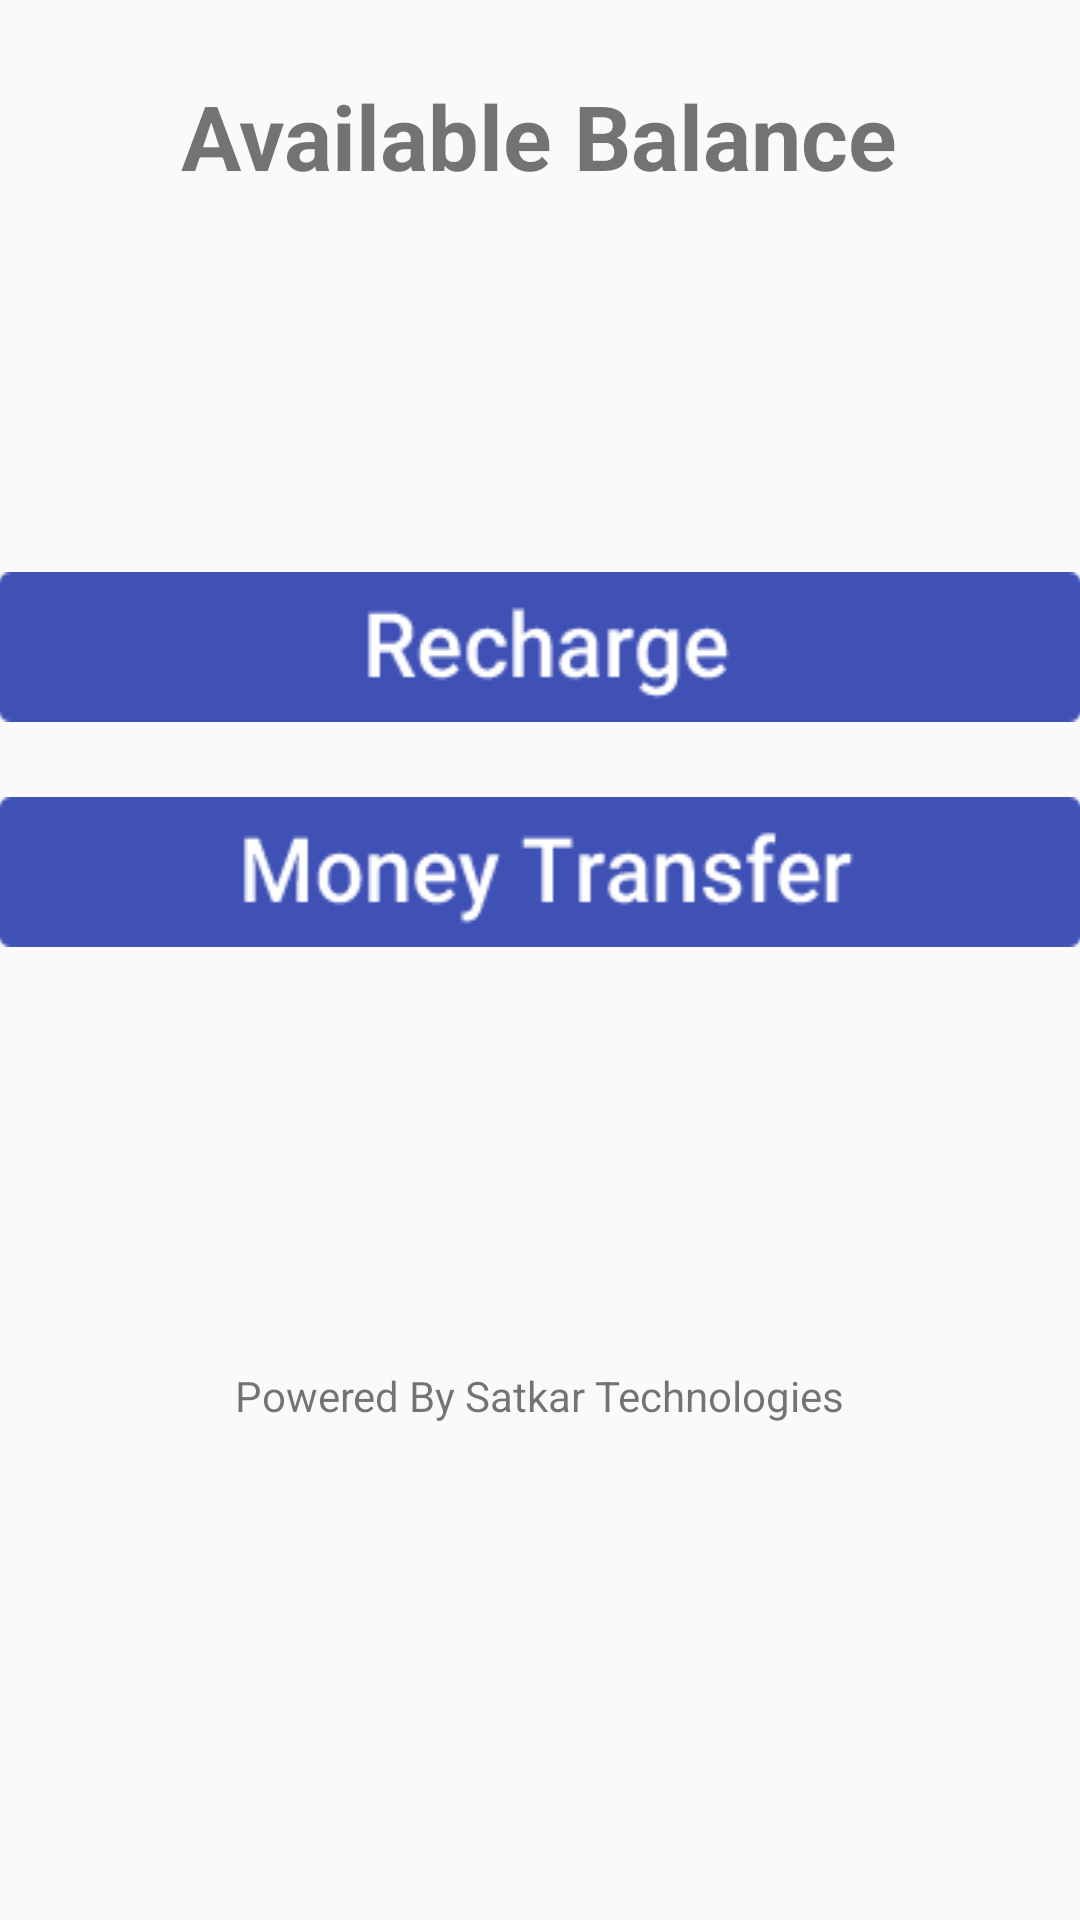

Android layout source for this screen:
<!-- AndroidManifest.xml: application theme AppTheme -->
<!-- res/layout/balance.xml -->
<LinearLayout xmlns:android="http://schemas.android.com/apk/res/android"
    xmlns:tools="http://schemas.android.com/tools" android:layout_width="match_parent"
    android:layout_height="match_parent" android:paddingLeft="@dimen/activity_horizontal_margin"
    android:paddingRight="@dimen/activity_horizontal_margin"
    android:orientation="vertical"
    android:paddingTop="@dimen/activity_vertical_margin"
    android:overScrollMode="always"
    android:paddingBottom="@dimen/activity_vertical_margin" tools:context=".MainActivity">
<LinearLayout
    android:layout_width="match_parent"
    android:layout_height="wrap_content"
    android:orientation="vertical">
    
        
        
        
        
    <TextView
        android:layout_width="wrap_content"
        android:layout_height="wrap_content"
        android:id="@+id/text"
        android:layout_gravity="center"
        android:layout_marginTop="25dp"
        android:textSize="30sp"
        android:textStyle="bold"
        android:text="Available Balance"/>
    <TextView
        android:layout_width="wrap_content"
        android:layout_height="wrap_content"
        android:layout_gravity="center"
        android:text=""
        android:textStyle="bold"
        android:id="@+id/balance"
        android:textSize="30sp"/>
    <ProgressBar
        android:layout_width="wrap_content"
        android:layout_height="wrap_content"
        android:id="@+id/progress"
        android:visibility="gone"/>
    
        
        
        
        
</LinearLayout>
    <LinearLayout
        android:layout_width="match_parent"
        android:layout_height="wrap_content"
        android:layout_marginTop="50dp"
        android:orientation="vertical"
        android:weightSum="1">
        <Button
            android:layout_width="match_parent"
            android:layout_height="wrap_content"
            android:background="@drawable/recharge"
            android:onClick="send"
            android:id="@+id/recharge"
            android:layout_marginTop="35dp"
            android:layout_weight="0.22" />
        <Button
            android:layout_width="match_parent"
            android:layout_height="wrap_content"

            android:layout_marginTop="25dp"
            android:layout_weight="0.22"
            android:background="@drawable/moneytransfer"/>
            <TextView
            android:layout_width="wrap_content"
            android:layout_height="wrap_content"
            android:layout_marginTop="140dp"
                android:layout_gravity="center"
            android:text="Powered By Satkar Technologies"/>
    </LinearLayout>

</LinearLayout>
<!-- resources referenced by this layout -->
<resources>
  <!-- drawable moneytransfer: png bitmap (drawable, 2596 bytes) -->
  <!-- drawable recharge: png bitmap (drawable, 2166 bytes) -->
  <!-- drawable submit: png bitmap (drawable, 1534 bytes) -->
  <style name="AppTheme" parent="Theme.AppCompat.Light.DarkActionBar">
          
          <item name="colorPrimary">@color/colorPrimary</item>
          <item name="colorPrimaryDark">@color/colorPrimaryDark</item>
          <item name="colorAccent">@color/colorAccent</item>
      </style>
  <!-- not gathered from this repository: default colours our renderer supplied (Android Studio template values) -->
  <color name="colorPrimary">#FF6200EE</color>
  <color name="colorPrimaryDark">#FF3700B3</color>
  <color name="colorAccent">#FF03DAC5</color>
</resources>
